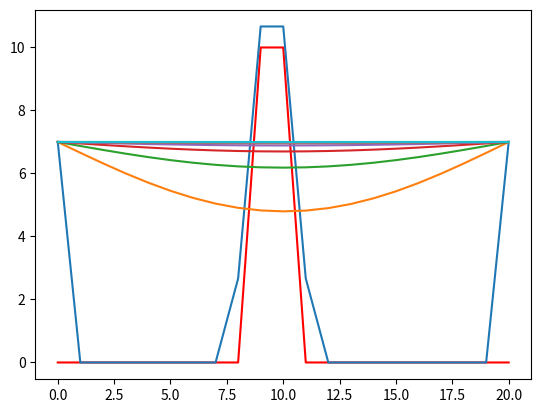
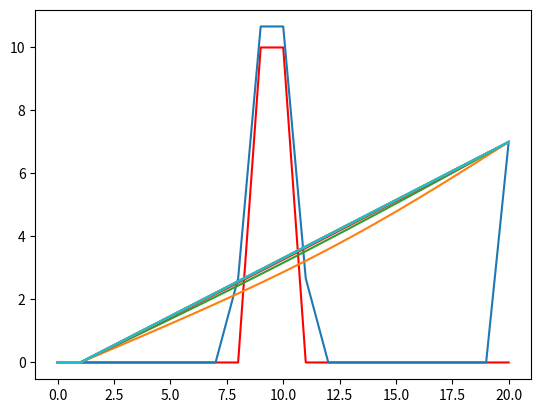

The matplotlib source for these figures, in order:
# -*- coding: utf-8 -*-
import numpy as np
import matplotlib.pyplot as plt

N=20; dimt=1000
deltat=0.1;deltax=0.5;alfa=1

T=np.zeros(N+1);Tn=np.zeros(N+1);To=np.zeros(N+1)
T[9:11]=10#Condiciones iniciales


plt.figure(1);plt.plot(T,"-r");plt.pause(0.1)



#CONDICIONES DE DIRICHLET

for n in range(dimt):
    for i in range(1,N):
        Tn[i] = (2*T[i] - 0.5*To[i] + alfa*deltat/deltax/deltax * (T[i-1] - 2*T[i] + T[i+1]))/1.5#FUNCIONA MAS RAPIDO LA OPERACION DIVISION QUE LA OPERACION ELEVAR A
    Tn[0]=7;Tn[N]=7
    To=np.copy(T);T=np.copy(Tn)
    if n%100==0:
        plt.figure(1)
        plt.plot(T)
        plt.pause(0.5)




#CONDICIONES DE NEUMANN SISTEMA AISLADO EN J=0

T=np.zeros(N+1);Tn=np.zeros(N+1);To=np.zeros(N+1)
T[9:11]=10#Condiciones iniciales

plt.figure(2);plt.plot(T,"-r");plt.pause(0.1)

for n in range(dimt):
    for i in range(1,N):
        Tn[i] = (2*T[i] - 0.5*To[i] + alfa*deltat/deltax/deltax * (T[i-1] - 2*T[i] + T[i+1]))/1.5#FUNCIONA MAS RAPIDO LA OPERACION DIVISION QUE LA OPERACION ELEVAR A
    Tn[0]=0;Tn[1]=0;Tn[N]=7
    To=np.copy(T);T=np.copy(Tn)
    if n%100==0:
        plt.figure(2)
        plt.plot(T)
        plt.pause(0.5)